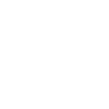
t = 0.00 s
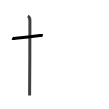
t = 1.75 s
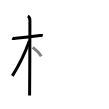
t = 3.50 s
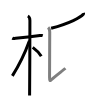
t = 5.50 s
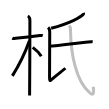
t = 7.25 s
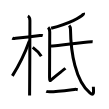
t = 9.00 s

The animated SVG that drew these frames (rendered in a browser with its animation timeline set to each time). Animation: 9 SMIL elements (animate=9); one cycle of 9.00 s.

<svg width="109px" height="109px" viewBox="0 0 px 109px" xmlns="http://www.w3.org/2000/svg" xmlns:xlink="http://www.w3.org/1999/xlink" xml:space="preserve" version="1.1"  baseProfile="full">
<path d="M12.28,38.07c0.36,0.2,2.47,0.33,3.42,0.26c4.08-0.33,17.7-1.79,24.25-2.77c0.95-0.14,2.22-0.2,2.82,0" style="fill:none;stroke:black;stroke-width:3;opacity:0">
  <animate attributeType="CSS" attributeName="opacity" from="0" to="1" begin="0s" dur="1s" repeatCount="Indefinite" fill="freeze" />
</path>
<path d="M27.86,16c0.91,0.47,2.04,2,2.04,4.42c0,0.95-0.12,69.25-0.3,75.08" style="fill:none;stroke:black;stroke-width:3;opacity:0">
  <animate attributeType="CSS" attributeName="opacity" from="0" to="1" begin="1s" dur="1s" repeatCount="Indefinite" fill="freeze" />
</path>
<path d="M29.44,40.78c-5.5,15.26-8.56,21.7-17.08,35.06" style="fill:none;stroke:black;stroke-width:3;opacity:0">
  <animate attributeType="CSS" attributeName="opacity" from="0" to="1" begin="2s" dur="1s" repeatCount="Indefinite" fill="freeze" />
</path>
<path d="M32.72,47.4c2.44,1.8,6.47,5.37,8.53,8.85" style="fill:none;stroke:black;stroke-width:3;opacity:0">
  <animate attributeType="CSS" attributeName="opacity" from="0" to="1" begin="3s" dur="1s" repeatCount="Indefinite" fill="freeze" />
</path>
<path d="M83.47,12.86c0.1,0.36,0.21,0.92-0.2,1.43c-2.39,3.01-13.58,8.94-32.17,14" style="fill:none;stroke:black;stroke-width:3;opacity:0">
  <animate attributeType="CSS" attributeName="opacity" from="0" to="1" begin="4s" dur="1s" repeatCount="Indefinite" fill="freeze" />
</path>
<path d="M48.16,27.45c1.09,1.05,1.57,2.57,1.57,4.54c0,1.97-0.17,42.44-0.17,45.51c0,3.07,0.17,3.94,2.4,1.75c2.23-2.19,12.06-9.67,13.43-10.98" style="fill:none;stroke:black;stroke-width:3;opacity:0">
  <animate attributeType="CSS" attributeName="opacity" from="0" to="1" begin="5s" dur="1s" repeatCount="Indefinite" fill="freeze" />
</path>
<path d="M50.03,46.09c0.69,0.13,1.96-0.13,2.65-0.18c15.06-1.1,23.4-2.64,35.4-4c1.13-0.13,4-0.25,4.58-0.18" style="fill:none;stroke:black;stroke-width:3;opacity:0">
  <animate attributeType="CSS" attributeName="opacity" from="0" to="1" begin="6s" dur="1s" repeatCount="Indefinite" fill="freeze" />
</path>
<path d="M69.15,25.57c0.43,0.47,1.32,2.86,1.33,3.79C70.75,52.75,75.5,81,89.89,92.97c5.02,4.17,3.47-3.39,3.47-6.29" style="fill:none;stroke:black;stroke-width:3;opacity:0">
  <animate attributeType="CSS" attributeName="opacity" from="0" to="1" begin="7s" dur="1s" repeatCount="Indefinite" fill="freeze" />
</path>
<path d="M46.25,91.39c0.94,0.38,2.66,0.38,3.6,0.38c6.4-0.02,17.65-1.52,24.61-2.38c1.55-0.19,2.5,0.18,3.29,0.37" style="fill:none;stroke:black;stroke-width:3;opacity:0">
  <animate attributeType="CSS" attributeName="opacity" from="0" to="1" begin="8s" dur="1s" repeatCount="Indefinite" fill="freeze" />
</path>
</svg>
